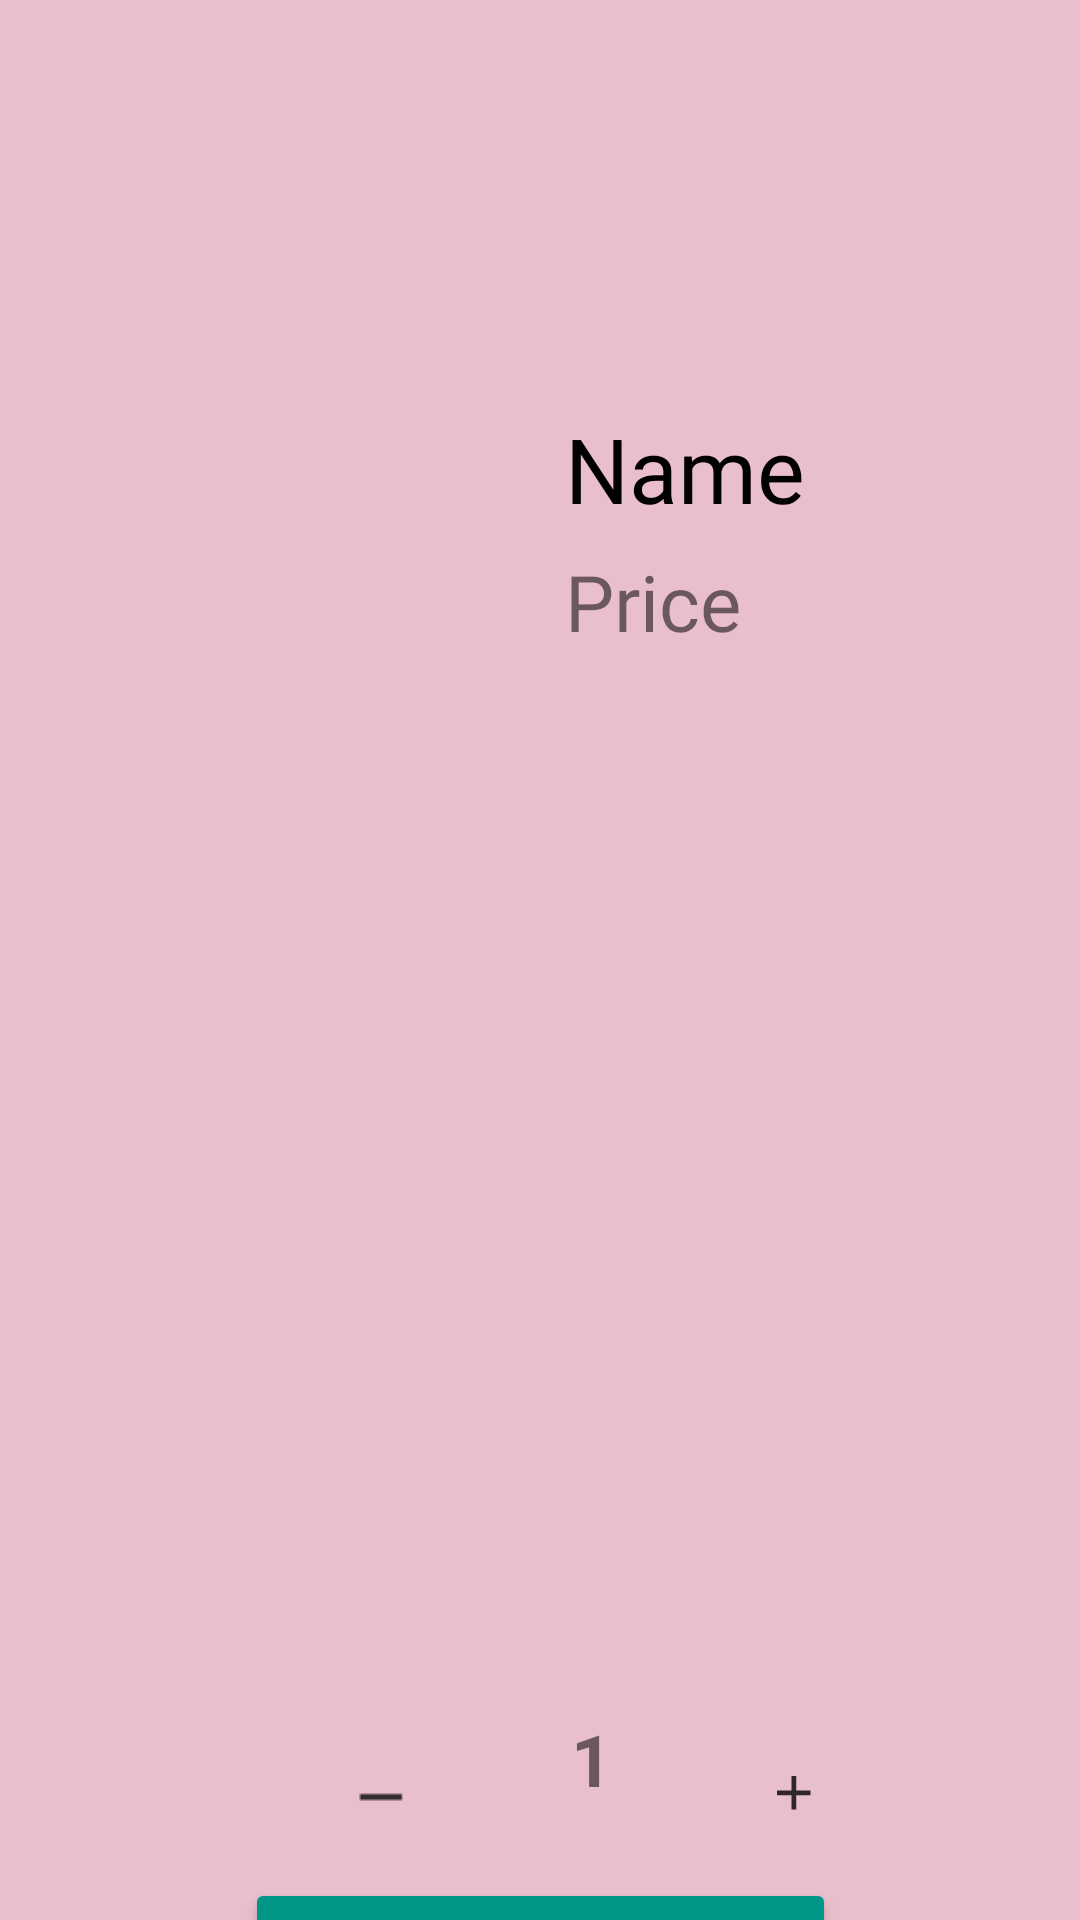

Android layout source for this screen:
<!-- AndroidManifest.xml: application theme Theme.ALP_COFFEE -->
<!-- res/layout/activity_coffee_detail.xml -->
<?xml version="1.0" encoding="utf-8"?>
<androidx.constraintlayout.widget.ConstraintLayout xmlns:android="http://schemas.android.com/apk/res/android"
    xmlns:app="http://schemas.android.com/apk/res-auto"
    xmlns:tools="http://schemas.android.com/tools"
    android:id="@+id/detailCoffee"
    android:layout_width="match_parent"
    android:layout_height="match_parent"
    android:background="#EABFCC"
    tools:context=".CoffeeDetail">

    <ImageView
        android:id="@+id/imageViewCoffee"
        android:layout_width="113dp"
        android:layout_height="117dp"
        android:layout_marginTop="128dp"
        android:contentDescription="@string/todo"
        app:layout_constraintEnd_toEndOf="parent"
        app:layout_constraintHorizontal_bias="0.257"
        app:layout_constraintStart_toStartOf="parent"
        app:layout_constraintTop_toTopOf="parent"
        app:srcCompat="@mipmap/ic_launcher"
        tools:ignore="ImageContrastCheck" />

    <TextView
        android:id="@+id/textViewName"

        android:layout_width="136dp"
        android:layout_height="39dp"
        android:layout_marginStart="12dp"
        android:layout_marginTop="8dp"
        android:fontFamily="@font/abhaya_libre"
        android:text="@string/name01"
        android:textColor="#000000"
        android:textSize="30sp"
        app:layout_constraintBottom_toBottomOf="@+id/imageViewCoffee"
        app:layout_constraintStart_toEndOf="@+id/imageViewCoffee"
        app:layout_constraintTop_toTopOf="@+id/imageViewCoffee"
        app:layout_constraintVertical_bias="0.0" />

    <TextView
        android:id="@+id/textViewPrice"
        android:layout_width="136dp"
        android:layout_height="54dp"
        android:layout_marginTop="8dp"
        android:fontFamily="@font/abhaya_libre"
        android:text="@string/price01"
        android:textSize="26sp"
        app:layout_constraintEnd_toEndOf="@+id/textViewName"
        app:layout_constraintHorizontal_bias="0.0"
        app:layout_constraintStart_toStartOf="@+id/textViewName"
        app:layout_constraintTop_toBottomOf="@+id/textViewName" />

    <Button
        android:id="@+id/toCartBtn"
        android:layout_width="197dp"
        android:layout_height="80dp"
        android:layout_marginTop="16dp"
        android:backgroundTint="#009688"
        android:text="@string/add_to_cart"
        android:textColor="#000000"
        app:layout_constraintEnd_toEndOf="parent"
        app:layout_constraintStart_toStartOf="parent"
        app:layout_constraintTop_toBottomOf="@+id/textView13" />

    <Button
        android:id="@+id/button2"
        android:layout_width="70dp"
        android:layout_height="42dp"
        android:layout_marginStart="92dp"
        android:layout_marginTop="324dp"
        android:background="#00000000"
        android:drawableBottom="@drawable/btn_tru"
        app:layout_constraintStart_toStartOf="parent"
        app:layout_constraintTop_toBottomOf="@+id/imageViewCoffee" />

    <TextView
        android:id="@+id/textView13"
        android:layout_width="70dp"
        android:layout_height="40dp"
        android:text="1"
        android:textAlignment="center"
        android:textSize="24sp"
        android:textStyle="bold"
        app:layout_constraintBottom_toBottomOf="@+id/button2"
        app:layout_constraintStart_toEndOf="@+id/button2"
        app:layout_constraintTop_toTopOf="@+id/button2" />

    <Button
        android:id="@+id/button3"
        android:layout_width="70dp"
        android:layout_height="42dp"
        android:background="#00000000"
        android:drawableBottom="@drawable/ic_btn_cong"
        app:layout_constraintBottom_toBottomOf="@+id/textView13"
        app:layout_constraintEnd_toEndOf="parent"
        app:layout_constraintHorizontal_bias="0.0"
        app:layout_constraintStart_toEndOf="@+id/textView13"
        app:layout_constraintTop_toTopOf="@+id/textView13"
        app:layout_constraintVertical_bias="0.0" />

</androidx.constraintlayout.widget.ConstraintLayout>
<!-- resources referenced by this layout -->
<resources>
  <!-- drawable btn_tru: png bitmap (drawable, 100 bytes) -->
  <!-- drawable ic_btn_cong (drawable-anydpi) -->
  <vector xmlns:android="http://schemas.android.com/apk/res/android"
      android:width="24dp"
      android:height="24dp"
      android:viewportWidth="30"
      android:viewportHeight="30"
      android:tint="#000000"
      android:alpha="0.8">
    <path
        android:fillColor="@android:color/white"
        android:pathData="M19,13h-6v6h-2v-6H5v-2h6V5h2v6h6v2z"/>
  </vector>
  <string name="add_to_cart">Add to Cart</string>
  <string name="name01">Name</string>
  <string name="price01">Price</string>
  <string name="todo">TODO</string>
  <style name="Theme.ALP_COFFEE" parent="Theme.MaterialComponents.DayNight.DarkActionBar">
          
          <item name="colorPrimary">@color/purple_500</item>
          <item name="colorPrimaryVariant">@color/purple_700</item>
          <item name="colorOnPrimary">@color/white</item>
          
          <item name="colorSecondary">@color/teal_200</item>
          <item name="colorSecondaryVariant">@color/teal_700</item>
          <item name="colorOnSecondary">@color/black</item>
          
          <item name="android:statusBarColor" tools:targetApi="l">?attr/colorPrimaryVariant</item>
          
      </style>
  <!-- not gathered from this repository: default colours our renderer supplied (Android Studio template values) -->
  <color name="purple_500">#FF6200EE</color>
  <color name="purple_700">#FF3700B3</color>
  <color name="teal_200">#FF03DAC5</color>
  <color name="teal_700">#FF018786</color>
  <color name="black">#FF000000</color>
  <color name="white">#FFFFFFFF</color>
</resources>
